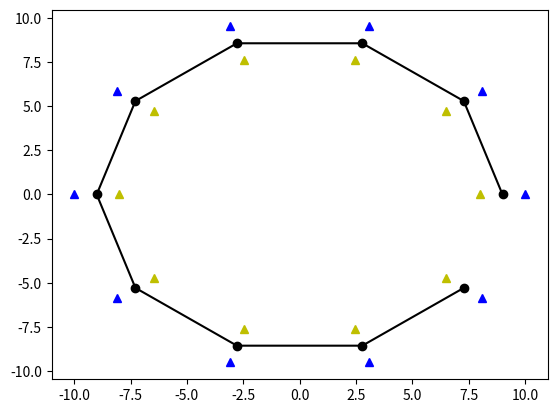

Here is the Python script that generated this plot:
import numpy as np
import matplotlib.pyplot as plt
from enum import Enum


class Track():

    __reftrack = None

    def __init__(self, debug = False) -> None:
        self.debug = debug

    def get_reftrack(self) -> np.ndarray:
        return self.__reftrack
    
    def set_reftrack(self, centerline):
        reftrack = np.array(centerline)
        if (reftrack.shape[1]!=4):
            print("Warning, centerline should be a vector of shape (N,4)")
        self.__reftrack = reftrack

    def is_reftrack_created(self):
        return self.__reftrack != None


# just for testing

def main():

    num_points = 10
    theta = np.linspace(0, 2*np.pi, num_points, endpoint=False)

    l = {}

    for radius in [8,10,9]:
        x = radius * np.cos(theta)
        y = radius * np.sin(theta)
        l[radius] = np.squeeze(np.dstack((x,y)), axis=0)

    
    t = Track(debug=True)
    
    distances = [[2] for i in range (len(l[9]))]
    
    t.set_reftrack(np.hstack((l[9], distances, distances)))

    
    points = t.get_reftrack()
    plt.plot(points[:, 0], points[:, 1], 'o-k')
    plt.plot(l[10][:, 0], l[10][:, 1], '^b')
    plt.plot(l[8][:, 0], l[8][:, 1], '^y')
    plt.show()
  

if __name__ == "__main__":
    main()